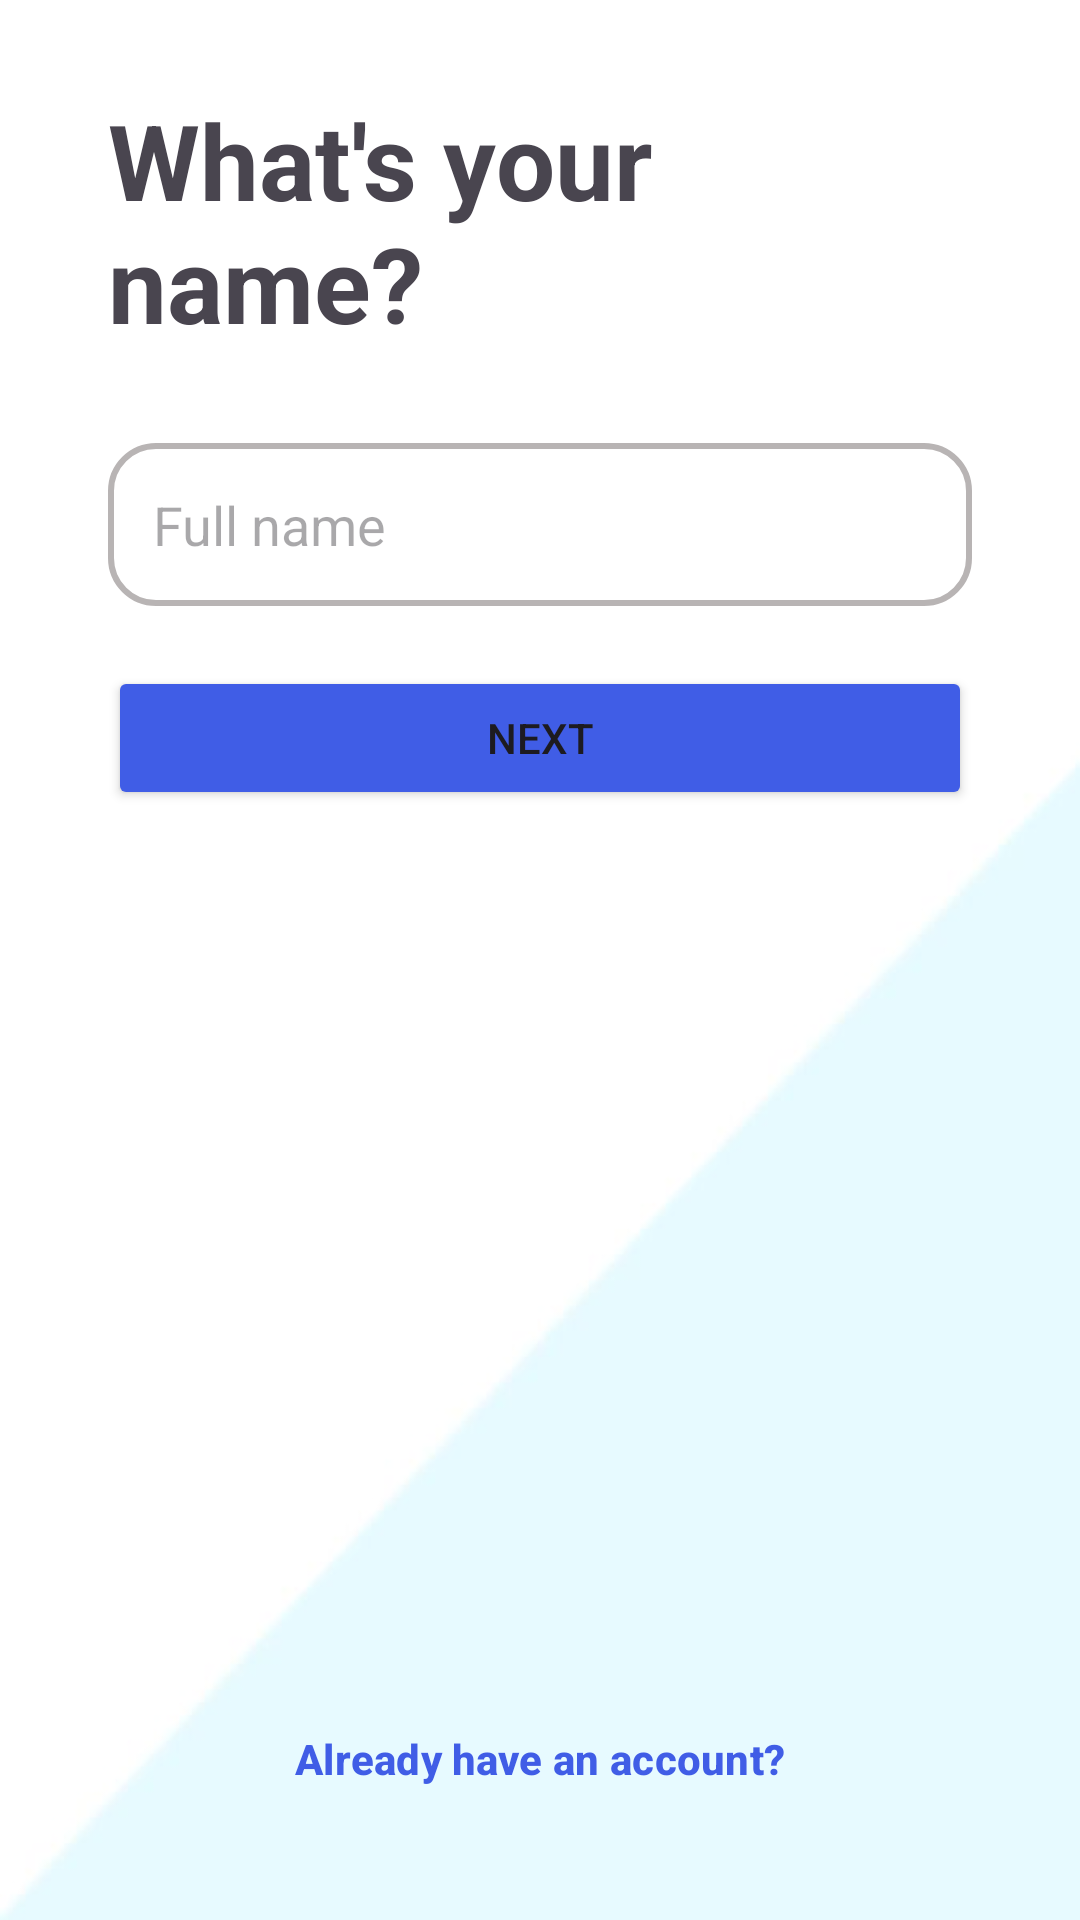

Write the Android layout XML for this screen, with the resource values it uses.
<!-- AndroidManifest.xml: application theme Theme.Instagramapp -->
<!-- res/layout/fragment_name.xml -->
<?xml version="1.0" encoding="utf-8"?>
<androidx.constraintlayout.widget.ConstraintLayout xmlns:android="http://schemas.android.com/apk/res/android"
    xmlns:app="http://schemas.android.com/apk/res-auto"
    xmlns:tools="http://schemas.android.com/tools"
    android:layout_width="match_parent"
    android:layout_height="match_parent"
    android:background="@drawable/login_background"
    tools:context=".NameFragment">

    <ImageButton
        android:id="@+id/btnBack"
        android:layout_width="wrap_content"
        android:layout_height="wrap_content"
        android:background="@color/white"
        android:contentDescription="@string/back"
        android:padding="15dp"
        android:src="@drawable/back_button"
        app:layout_constraintStart_toStartOf="parent"
        app:layout_constraintTop_toTopOf="parent" />

    <TextView
        android:id="@+id/txtYourName"
        android:layout_width="0dp"
        android:layout_height="wrap_content"
        android:text="@string/what_s_your_name"
        android:textSize="35sp"
        android:textStyle="bold"
        app:layout_constraintEnd_toEndOf="@id/guideline2"
        app:layout_constraintStart_toStartOf="@id/guideline"
        app:layout_constraintTop_toBottomOf="@+id/btnBack" />

    <EditText
        android:id="@+id/edtFullName"
        android:layout_width="0dp"
        android:layout_height="wrap_content"
        android:layout_marginTop="30dp"
        android:autofillHints="name"
        android:background="@drawable/login_edit_background"
        android:hint="@string/full_name"
        android:inputType="text"
        android:padding="15dp"
        app:layout_constraintEnd_toEndOf="@id/guideline2"
        app:layout_constraintStart_toStartOf="@id/guideline"
        app:layout_constraintTop_toBottomOf="@+id/txtYourName" />

    <Button
        android:id="@+id/btnNext"
        android:layout_width="0dp"
        android:layout_height="wrap_content"
        android:layout_marginTop="20dp"
        android:backgroundTint="@color/blue"
        android:text="@string/next"
        app:layout_constraintEnd_toEndOf="@id/guideline2"
        app:layout_constraintStart_toStartOf="@id/guideline"
        app:layout_constraintTop_toBottomOf="@+id/edtFullName" />

    <Button
        android:id="@+id/btnText"
        style="@style/Widget.Material3.Button.TextButton"
        android:layout_width="wrap_content"
        android:layout_height="wrap_content"
        android:text="@string/already_have_an_account"
        android:textColor="@color/blue"
        android:textStyle="bold"
        app:layout_constraintVertical_bias="0.95"
        app:layout_constraintBottom_toBottomOf="parent"
        app:layout_constraintEnd_toEndOf="@id/guideline2"
        app:layout_constraintStart_toStartOf="@id/guideline"
        app:layout_constraintTop_toTopOf="parent"></Button>

    <androidx.constraintlayout.widget.Guideline
        android:id="@+id/guideline"
        android:layout_width="wrap_content"
        android:layout_height="wrap_content"
        android:orientation="vertical"
        app:layout_constraintGuide_percent="0.1" />

    <androidx.constraintlayout.widget.Guideline
        android:id="@+id/guideline2"
        android:layout_width="wrap_content"
        android:layout_height="wrap_content"
        android:orientation="vertical"
        app:layout_constraintGuide_percent="0.9" />
</androidx.constraintlayout.widget.ConstraintLayout>
<!-- resources referenced by this layout -->
<resources>
  <color name="blue">#405DE6</color>
  <color name="white">#FFFFFFFF</color>
  <!-- drawable login_background: jpg bitmap (drawable, 16957 bytes) -->
  <!-- drawable login_edit_background (drawable) -->
  <?xml version="1.0" encoding="utf-8"?>
  <shape xmlns:android="http://schemas.android.com/apk/res/android">
      <stroke android:width="2dp" android:color="@color/grey"/>
      <corners android:radius="15dp"/>
  </shape>
  <string name="already_have_an_account">Already have an account?</string>
  <string name="back">back</string>
  <string name="full_name">Full name</string>
  <string name="next">Next</string>
  <string name="what_s_your_name">What\'s your name?</string>
  <style name="Theme.Instagramapp" parent="Base.Theme.Instagramapp" />
  <color name="grey">#B8B4B4</color>
  <style name="Base.Theme.Instagramapp" parent="Theme.Material3.DayNight.NoActionBar">
          
          
      </style>
</resources>
